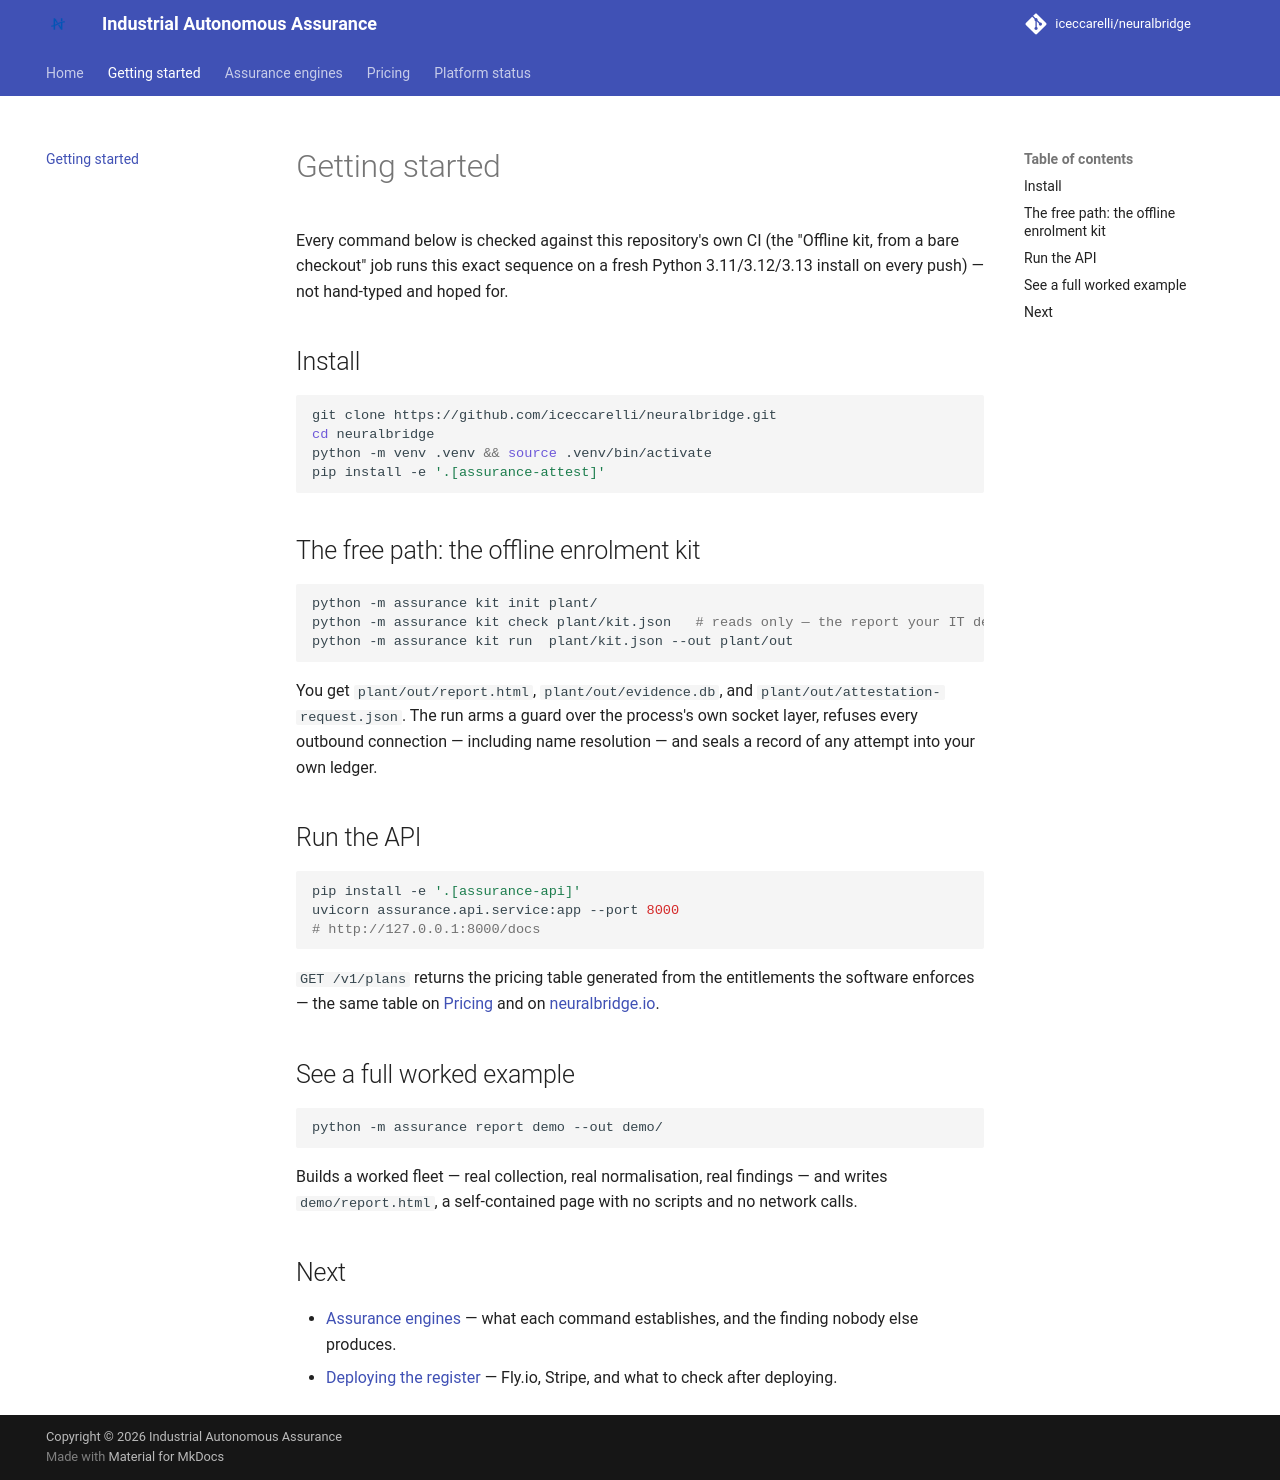

repository: iceccarelli/neuralbridge · page: getting-started/index.html · generator: mkdocs

# Getting started

Every command below is checked against this repository's own CI (the
"Offline kit, from a bare checkout" job runs this exact sequence on a fresh
Python 3.11/3.12/3.13 install on every push) — not hand-typed and hoped for.

## Install

```bash
git clone https://github.com/iceccarelli/neuralbridge.git
cd neuralbridge
python -m venv .venv && source .venv/bin/activate
pip install -e '.[assurance-attest]'
```

## The free path: the offline enrolment kit

```bash
python -m assurance kit init plant/
python -m assurance kit check plant/kit.json   # reads only — the report your IT department signs off on
python -m assurance kit run  plant/kit.json --out plant/out
```

You get `plant/out/report.html`, `plant/out/evidence.db`, and
`plant/out/attestation-request.json`. The run arms a guard over the
process's own socket layer, refuses every outbound connection — including
name resolution — and seals a record of any attempt into your own ledger.

## Run the API

```bash
pip install -e '.[assurance-api]'
uvicorn assurance.api.service:app --port 8000
# http://127.0.0.1:8000/docs
```

`GET /v1/plans` returns the pricing table generated from the entitlements
the software enforces — the same table on [Pricing](pricing.md) and on
[neuralbridge.io](https://neuralbridge.io/#pricing).

## See a full worked example

```bash
python -m assurance report demo --out demo/
```

Builds a worked fleet — real collection, real normalisation, real findings —
and writes `demo/report.html`, a self-contained page with no scripts and no
network calls.

## Next

- [Assurance engines](assurance/index.md) — what each command establishes,
  and the finding nobody else produces.
- [Deploying the register](assurance/deploy.md) — Fly.io, Stripe, and what
  to check after deploying.
